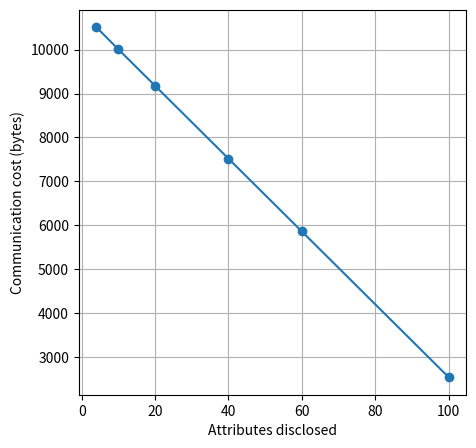

Write the Python code that produced this figure.
import numpy as np
# import matplotlib.pyplot as plt
import json

def plot_keygen():
    filename = "evaluation_keygen_data.txt"

    with open(filename, "rt") as f:
        contents = '{' + f.read()[:-2] + '}'

    data = json.loads(contents)
    data = {int(key): val for key, val in data.items()}

    x = sorted(data)
    means = [np.mean(data[k]) for k in x]
    sems = [np.std(data[k], ddof=1) / np.sqrt(len(data[k])) for k in x]

    for i in range(len(means)):
        print(f"${means[i]*10**3:.2f} \\pm {sems[i]*10**3:.3f}$ & ", end="")

    # fig, ax = plt.subplots(figsize=(5,5))
    # ax.errorbar(
    #     x, means, yerr=sems,
    #     marker='o', linestyle='-',
    #     capsize=5, elinewidth=2, markeredgewidth=1.5
    # )

    # ax.set_xlabel('Number of attributes')
    # ax.set_ylabel('Mean ± SEM execution time (s)')
    # ax.set_title('Execution time of the Key Generation algorithm when varying attribute list size')

    # Zoom in on the SEM region
    # lower = min(means) - 20*max(sems)
    # upper = max(means) + 20*max(sems)
    # ax.set_ylim(lower, upper)
    # ax.grid(True)
    # fig.savefig('plot_keygen.svg', format='svg', bbox_inches='tight')
    # plt.show()

def plot_keyret():
    filename = "evaluation_keyret_data.txt"

    with open(filename, "rt") as f:
        contents = f.read()

    data = json.loads(contents)
    data = {int(key): val for key, val in data.items()}

    x = sorted(data)
    means = [np.mean(data[k]) for k in x]
    # sems = [np.std(data[k], ddof=1) / np.sqrt(len(data[k])) for k in x]

    # fig, ax = plt.subplots(figsize=(5,5))
    # ax.errorbar(
    #     x, means, # yerr=sems,
    #     marker='o', linestyle='-',
    #     capsize=5, elinewidth=2, markeredgewidth=1.5
    # )

    # ax.set_xlabel('Number of attributes')
    # ax.set_ylabel('Communication cost (bytes)')
    # # ax.set_title('Execution time of the Key Generation algorithm when varying attribute list size')

    # # Zoom in on the SEM region
    # lower = min(means) - 2000 # - 20*max(sems)
    # upper = max(means) + 2000 # + 20*max(sems)
    # ax.set_ylim(lower, upper)

    # ax.grid(True)

    # fig.savefig('plot_keyret.svg', format='svg', bbox_inches='tight')

    # plt.show()


def process_issuance():
    filename = "evaluation_issuance_data.txt"

    with open(filename, "rt") as f:
        contents = '{' + f.read()[:-2] + '}'

    data = json.loads(contents)
    data = {int(key): val for key, val in data.items()}

    x = sorted(data)
    means = [np.mean(data[k]) for k in x]
    sems = [np.std(data[k], ddof=1) / np.sqrt(len(data[k])) for k in x]

    for i in range(len(means)):
        print(f"${means[i]*10**3:.2f} \\pm {sems[i]*10**3:.3f}$ & ", end="")


def process_showing():
    filename = "evaluation_showing_data.txt"

    with open(filename, "rt") as f:
        contents = '{' + f.read()[:-2] + '}'

    data = json.loads(contents)
    data = {int(key): val for key, val in data.items()}

    x = sorted(data)
    means = [np.mean(data[k]) for k in x]
    sems = [np.std(data[k], ddof=1) / np.sqrt(len(data[k])) for k in x]

    for i in range(len(means)):
        print(f"${means[i]*10**3:.2f} \\pm {sems[i]*10**3:.3f}$ & ", end="")

    
def process_verification():
    filename = "evaluation_verification_data.txt"

    with open(filename, "rt") as f:
        contents = '{' + f.read()[:-2] + '}'

    data = json.loads(contents)
    data = {int(key): val for key, val in data.items()}

    x = sorted(data)
    means = [np.mean(data[k]) for k in x]
    sems = [np.std(data[k], ddof=1) / np.sqrt(len(data[k])) for k in x]

    for i in range(len(means)):
        print(f"${means[i]*10**3:.2f} \\pm {sems[i]*10**3:.3f}$ & ", end="")


import matplotlib.pyplot as plt

# New data
data = {
    "4": 10512,
    "10": 10008,
    "20": 9178,
    "40": 7518,
    "60": 5858,
    "100": 2538
}

# Prepare x and y
x = list(map(int, data.keys()))
y = [data[str(k)] for k in x]

# Create a square figure (5"x5")
fig, ax = plt.subplots(figsize=(5, 5))

# Plot the data
ax.plot(x, y, marker='o', linestyle='-')
ax.set_xlabel('Attributes disclosed')
ax.set_ylabel('Communication cost (bytes)')
ax.grid(True)

# Optionally save as SVG
fig.savefig('plot_extra.svg', format='svg', bbox_inches='tight')

plt.show()



# process_showing()
